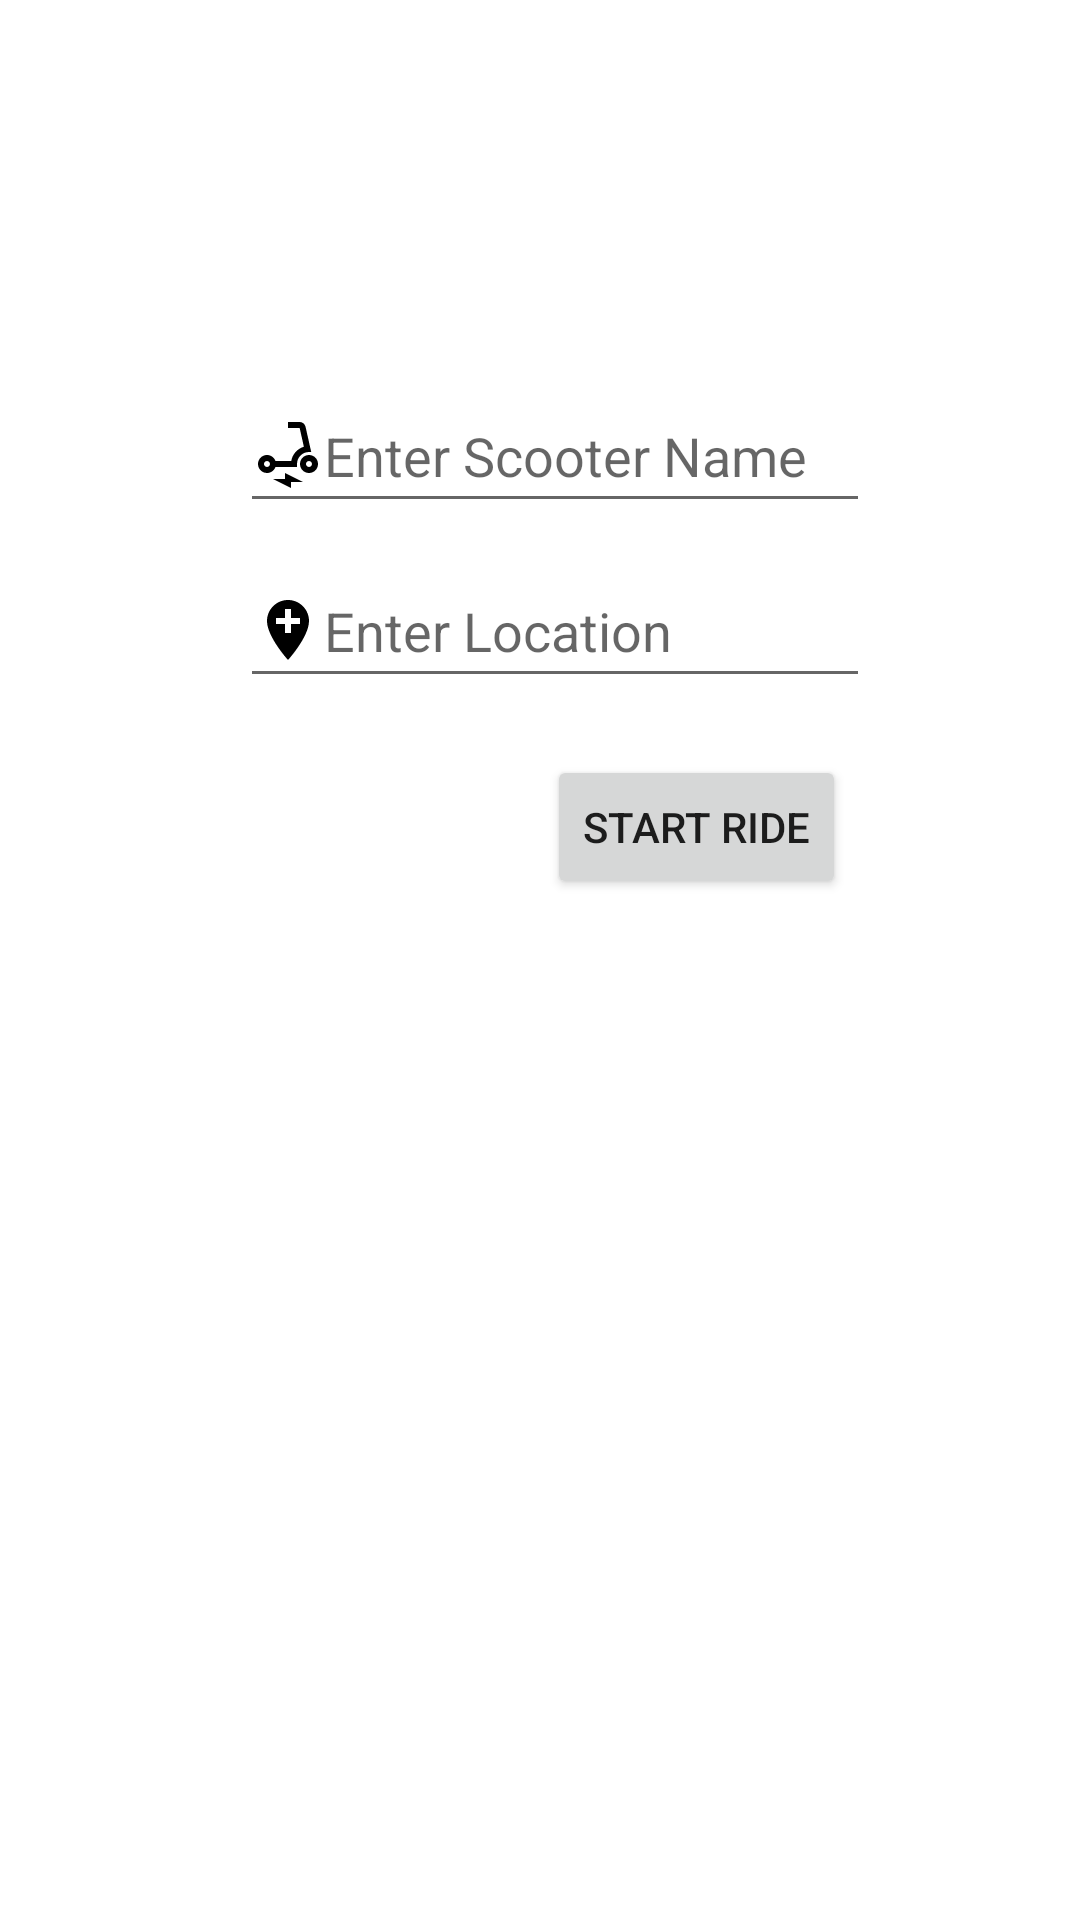

Here is an Android app screen rendered from its layout file. Give the layout XML and the strings, colors and styles it references.
<!-- AndroidManifest.xml: application theme Theme.ScooterShare -->
<!-- res/layout/fragment_start_ride.xml -->
<?xml version="1.0" encoding="utf-8"?>
<androidx.constraintlayout.widget.ConstraintLayout
    xmlns:android="http://schemas.android.com/apk/res/android"
    xmlns:app="http://schemas.android.com/apk/res-auto"
    xmlns:tools="http://schemas.android.com/tools"
    android:layout_width="match_parent"
    android:layout_height="match_parent"
    tools:context=".StartRideFragment">


    <EditText
        android:id="@+id/editTextName"
        android:layout_width="wrap_content"
        android:layout_height="wrap_content"
        android:layout_marginStart="10dp"
        android:layout_marginTop="10dp"
        android:ems="10"
        android:drawableLeft="@drawable/logo_scooter"
        android:hint="@string/inputName"
        android:inputType="text"
        android:minHeight="48dp"
        app:layout_constraintBottom_toBottomOf="parent"
        app:layout_constraintEnd_toEndOf="parent"
        app:layout_constraintHorizontal_bias="0.5"
        app:layout_constraintStart_toStartOf="parent"
        app:layout_constraintTop_toTopOf="parent"
        app:layout_constraintVertical_bias="0.2"
        />

    <EditText
        android:id="@+id/editLocationName"
        android:layout_width="wrap_content"
        android:layout_height="wrap_content"
        android:layout_marginStart="10dp"
        android:layout_marginTop="10dp"
        android:ems="10"
        android:drawableLeft="@drawable/icon_location"
        android:hint="@string/inputLocation"
        android:inputType="text"
        android:minHeight="48dp"
        app:layout_constraintBottom_toBottomOf="parent"
        app:layout_constraintEnd_toEndOf="parent"
        app:layout_constraintHorizontal_bias="0.5"
        app:layout_constraintStart_toStartOf="parent"
        app:layout_constraintTop_toTopOf="parent"
        app:layout_constraintVertical_bias="0.3"
        />

    <Button
        android:id="@+id/RideButton"
        android:layout_width="wrap_content"
        android:layout_height="wrap_content"
        android:layout_gravity="right"
        android:text="@string/start_ride_button"
        app:layout_constraintBottom_toBottomOf="parent"
        app:layout_constraintEnd_toEndOf="parent"
        app:layout_constraintHorizontal_bias="0.70"
        app:layout_constraintStart_toStartOf="parent"
        app:layout_constraintTop_toTopOf="parent"
        app:layout_constraintVertical_bias="0.425"
        />

</androidx.constraintlayout.widget.ConstraintLayout>
<!-- resources referenced by this layout -->
<resources>
  <!-- drawable icon_location (drawable) -->
  <vector android:height="24dp" android:tint="#000000"
      android:viewportHeight="24" android:viewportWidth="24"
      android:width="24dp" xmlns:android="http://schemas.android.com/apk/res/android">
      <path android:fillColor="@android:color/white" android:pathData="M12,2C8.14,2 5,5.14 5,9c0,5.25 7,13 7,13s7,-7.75 7,-13c0,-3.86 -3.14,-7 -7,-7zM16,10h-3v3h-2v-3L8,10L8,8h3L11,5h2v3h3v2z"/>
  </vector>
  <!-- drawable logo_scooter (drawable) -->
  <vector android:height="24dp" android:tint="#000000"
      android:viewportHeight="24" android:viewportWidth="24"
      android:width="24dp" xmlns:android="http://schemas.android.com/apk/res/android">
      <path android:fillColor="@android:color/white" android:pathData="M7.82,16H15v-1c0,-2.21 1.79,-4 4,-4h0.74l-1.9,-8.44C17.63,1.65 16.82,1 15.89,1H12v2h3.89l1.4,6.25c0,0 -0.01,0 -0.01,0c-2.16,0.65 -3.81,2.48 -4.19,4.75H7.82c-0.48,-1.34 -1.86,-2.24 -3.42,-1.94c-1.18,0.23 -2.13,1.2 -2.35,2.38C1.7,16.34 3.16,18 5,18C6.3,18 7.4,17.16 7.82,16zM5,16c-0.55,0 -1,-0.45 -1,-1s0.45,-1 1,-1s1,0.45 1,1S5.55,16 5,16z"/>
      <path android:fillColor="@android:color/white" android:pathData="M19,12c-1.66,0 -3,1.34 -3,3s1.34,3 3,3s3,-1.34 3,-3S20.66,12 19,12zM19,16c-0.55,0 -1,-0.45 -1,-1s0.45,-1 1,-1s1,0.45 1,1S19.55,16 19,16z"/>
      <path android:fillColor="@android:color/white" android:pathData="M11,20l-4,0l6,3l0,-2l4,0l-6,-3z"/>
  </vector>
  <string name="inputLocation">Enter Location</string>
  <string name="inputName">Enter Scooter Name</string>
  <string name="start_ride_button">Start ride</string>
  <style name="Theme.ScooterShare" parent="Theme.MaterialComponents.DayNight.DarkActionBar">
          
          <item name="colorPrimary">@color/purple_500</item>
          <item name="colorPrimaryVariant">@color/purple_700</item>
          <item name="colorOnPrimary">@color/white</item>
          
          <item name="colorSecondary">@color/teal_200</item>
          <item name="colorSecondaryVariant">@color/teal_700</item>
          <item name="colorOnSecondary">@color/black</item>
          
          <item name="android:statusBarColor">?attr/colorPrimaryVariant</item>
          
      </style>
  <color name="purple_500">#FF6200EE</color>
  <color name="purple_700">#FF3700B3</color>
  <color name="white">#FFFFFFFF</color>
  <color name="teal_200">#FF03DAC5</color>
  <color name="teal_700">#FF018786</color>
  <color name="black">#FF000000</color>
</resources>
